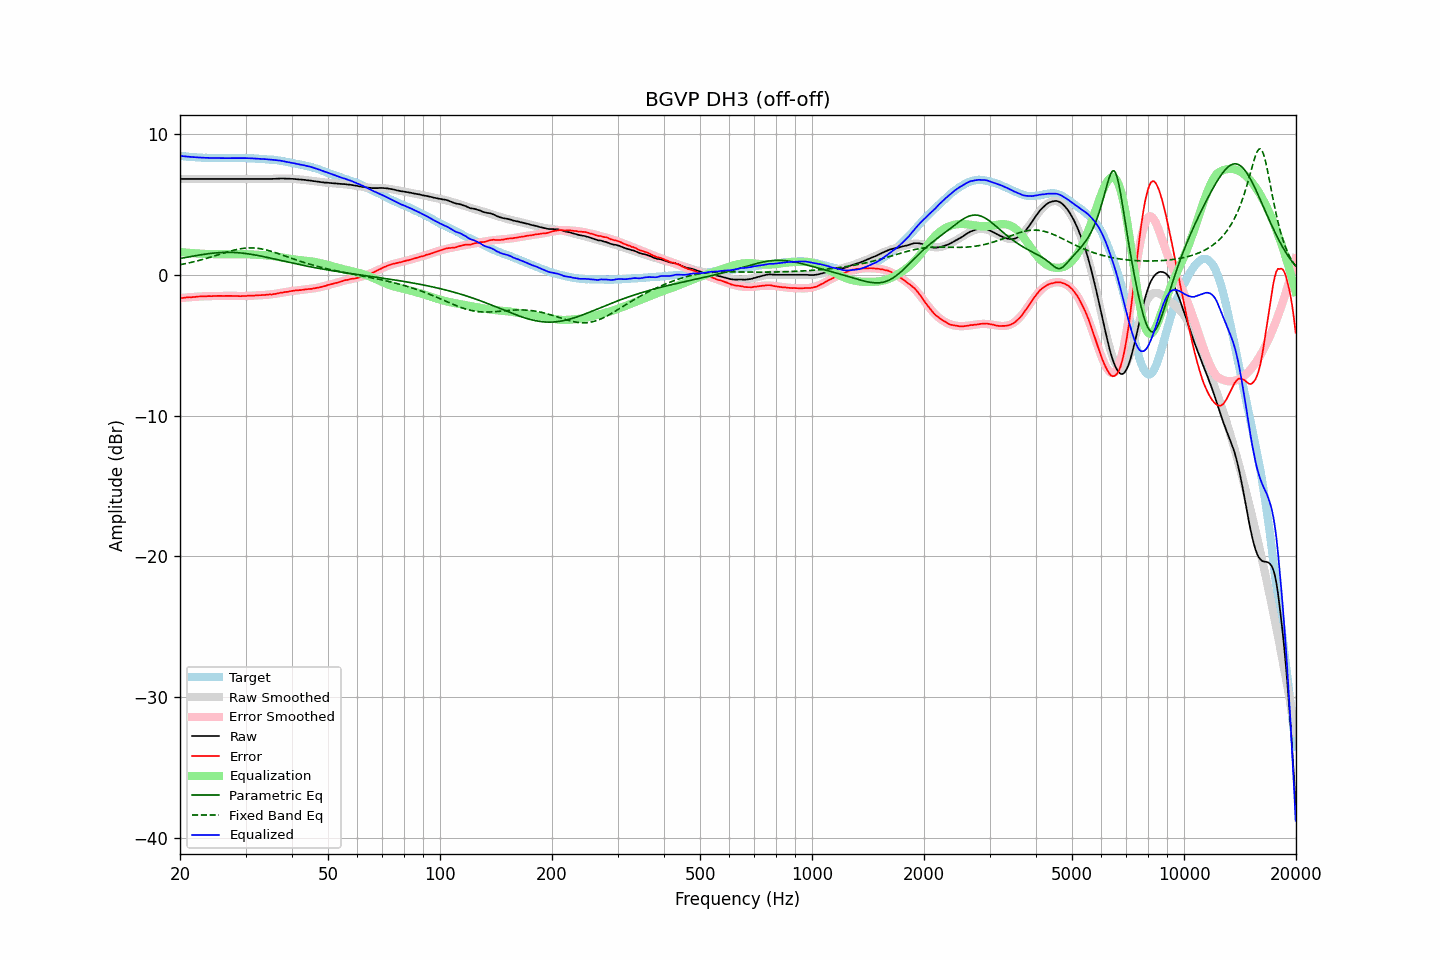

Data behind this chart, as committed beside it:
frequency, raw, error, smoothed, error_smoothed, equalization, parametric_eq, fixed_band_eq, equalized_raw, equalized_smoothed, target
20.00, 6.83, -1.64, 6.83, -1.64, 1.64, 1.18, 0.73, 8.47, 8.47, 8.47
20.20, 6.83, -1.63, 6.83, -1.63, 1.63, 1.20, 0.76, 8.46, 8.46, 8.46
20.40, 6.83, -1.62, 6.83, -1.62, 1.62, 1.22, 0.78, 8.45, 8.45, 8.45
20.61, 6.83, -1.61, 6.83, -1.61, 1.61, 1.24, 0.80, 8.44, 8.44, 8.44
20.81, 6.83, -1.59, 6.83, -1.60, 1.60, 1.26, 0.83, 8.43, 8.43, 8.42
21.02, 6.83, -1.58, 6.83, -1.58, 1.58, 1.28, 0.85, 8.41, 8.41, 8.41
21.23, 6.83, -1.57, 6.83, -1.57, 1.57, 1.30, 0.88, 8.40, 8.40, 8.40
21.44, 6.83, -1.58, 6.83, -1.56, 1.56, 1.33, 0.90, 8.39, 8.39, 8.41
21.66, 6.83, -1.56, 6.83, -1.56, 1.56, 1.35, 0.93, 8.39, 8.39, 8.39
21.87, 6.83, -1.56, 6.83, -1.55, 1.55, 1.37, 0.96, 8.38, 8.38, 8.39
22.09, 6.83, -1.54, 6.83, -1.54, 1.54, 1.39, 0.99, 8.37, 8.37, 8.37
22.31, 6.83, -1.53, 6.83, -1.53, 1.53, 1.40, 1.02, 8.36, 8.36, 8.36
22.54, 6.83, -1.52, 6.83, -1.53, 1.53, 1.42, 1.05, 8.36, 8.36, 8.35
22.76, 6.83, -1.52, 6.83, -1.52, 1.52, 1.44, 1.08, 8.35, 8.35, 8.35
22.99, 6.83, -1.51, 6.83, -1.51, 1.51, 1.46, 1.11, 8.34, 8.34, 8.34
23.22, 6.83, -1.50, 6.83, -1.51, 1.51, 1.48, 1.14, 8.34, 8.34, 8.33
23.45, 6.83, -1.51, 6.83, -1.50, 1.50, 1.49, 1.17, 8.33, 8.33, 8.34
23.69, 6.83, -1.50, 6.83, -1.50, 1.50, 1.51, 1.21, 8.33, 8.33, 8.33
23.92, 6.83, -1.49, 6.83, -1.50, 1.50, 1.52, 1.24, 8.33, 8.33, 8.32
24.16, 6.83, -1.50, 6.83, -1.49, 1.49, 1.54, 1.27, 8.32, 8.32, 8.33
24.40, 6.83, -1.50, 6.83, -1.49, 1.49, 1.55, 1.31, 8.32, 8.32, 8.33
24.65, 6.83, -1.49, 6.83, -1.49, 1.49, 1.56, 1.35, 8.32, 8.32, 8.32
24.89, 6.83, -1.49, 6.83, -1.49, 1.49, 1.57, 1.38, 8.32, 8.32, 8.32
25.14, 6.83, -1.48, 6.83, -1.49, 1.49, 1.58, 1.42, 8.32, 8.32, 8.31
25.39, 6.83, -1.48, 6.83, -1.48, 1.48, 1.59, 1.45, 8.31, 8.31, 8.31
25.65, 6.83, -1.48, 6.83, -1.48, 1.48, 1.60, 1.49, 8.31, 8.31, 8.31
25.91, 6.83, -1.48, 6.83, -1.48, 1.48, 1.60, 1.52, 8.31, 8.31, 8.31
26.16, 6.83, -1.49, 6.83, -1.48, 1.48, 1.61, 1.56, 8.31, 8.31, 8.32
26.43, 6.83, -1.48, 6.83, -1.48, 1.48, 1.61, 1.59, 8.31, 8.31, 8.31
26.69, 6.83, -1.48, 6.83, -1.48, 1.48, 1.62, 1.63, 8.31, 8.31, 8.31
26.96, 6.83, -1.48, 6.83, -1.48, 1.48, 1.62, 1.66, 8.31, 8.31, 8.31
27.23, 6.83, -1.48, 6.83, -1.48, 1.48, 1.61, 1.70, 8.31, 8.31, 8.31
27.50, 6.83, -1.48, 6.83, -1.49, 1.49, 1.61, 1.73, 8.32, 8.32, 8.31
27.77, 6.83, -1.49, 6.83, -1.49, 1.49, 1.61, 1.76, 8.32, 8.32, 8.32
28.05, 6.83, -1.48, 6.83, -1.49, 1.49, 1.60, 1.78, 8.32, 8.32, 8.31
28.33, 6.83, -1.49, 6.83, -1.49, 1.49, 1.60, 1.81, 8.32, 8.32, 8.32
28.62, 6.83, -1.49, 6.83, -1.49, 1.49, 1.59, 1.83, 8.32, 8.32, 8.32
28.90, 6.83, -1.50, 6.83, -1.49, 1.49, 1.58, 1.86, 8.32, 8.32, 8.33
29.19, 6.83, -1.50, 6.83, -1.49, 1.49, 1.57, 1.88, 8.32, 8.32, 8.33
29.48, 6.83, -1.49, 6.83, -1.49, 1.49, 1.56, 1.89, 8.32, 8.32, 8.32
29.78, 6.83, -1.49, 6.83, -1.49, 1.49, 1.55, 1.91, 8.32, 8.32, 8.32
30.08, 6.83, -1.49, 6.83, -1.48, 1.48, 1.53, 1.92, 8.31, 8.31, 8.32
30.38, 6.83, -1.47, 6.83, -1.48, 1.48, 1.52, 1.93, 8.31, 8.31, 8.30
30.68, 6.83, -1.47, 6.83, -1.48, 1.48, 1.50, 1.93, 8.31, 8.31, 8.30
30.99, 6.83, -1.47, 6.83, -1.47, 1.47, 1.48, 1.93, 8.30, 8.30, 8.30
31.30, 6.83, -1.47, 6.83, -1.46, 1.46, 1.46, 1.93, 8.29, 8.29, 8.30
31.61, 6.83, -1.46, 6.83, -1.46, 1.46, 1.44, 1.93, 8.29, 8.29, 8.29
31.93, 6.83, -1.44, 6.83, -1.45, 1.45, 1.42, 1.92, 8.28, 8.28, 8.27
32.24, 6.83, -1.45, 6.83, -1.44, 1.44, 1.40, 1.91, 8.27, 8.27, 8.28
32.57, 6.83, -1.43, 6.83, -1.44, 1.44, 1.38, 1.89, 8.27, 8.27, 8.26
32.89, 6.83, -1.43, 6.83, -1.43, 1.43, 1.36, 1.87, 8.26, 8.26, 8.26
33.22, 6.83, -1.42, 6.83, -1.42, 1.42, 1.33, 1.85, 8.25, 8.25, 8.25
33.55, 6.83, -1.42, 6.83, -1.42, 1.42, 1.31, 1.83, 8.25, 8.25, 8.25
33.89, 6.83, -1.41, 6.83, -1.41, 1.41, 1.29, 1.81, 8.24, 8.24, 8.24
34.23, 6.83, -1.39, 6.83, -1.40, 1.40, 1.26, 1.78, 8.23, 8.23, 8.22
34.57, 6.83, -1.39, 6.83, -1.39, 1.39, 1.24, 1.75, 8.22, 8.22, 8.22
34.92, 6.83, -1.37, 6.84, -1.38, 1.38, 1.21, 1.72, 8.21, 8.21, 8.20
35.27, 6.83, -1.39, 6.84, -1.36, 1.36, 1.18, 1.68, 8.19, 8.20, 8.22
35.62, 6.84, -1.35, 6.84, -1.35, 1.35, 1.16, 1.65, 8.19, 8.19, 8.19
35.97, 6.84, -1.35, 6.84, -1.33, 1.33, 1.13, 1.61, 8.17, 8.18, 8.19
... 635 more rows
